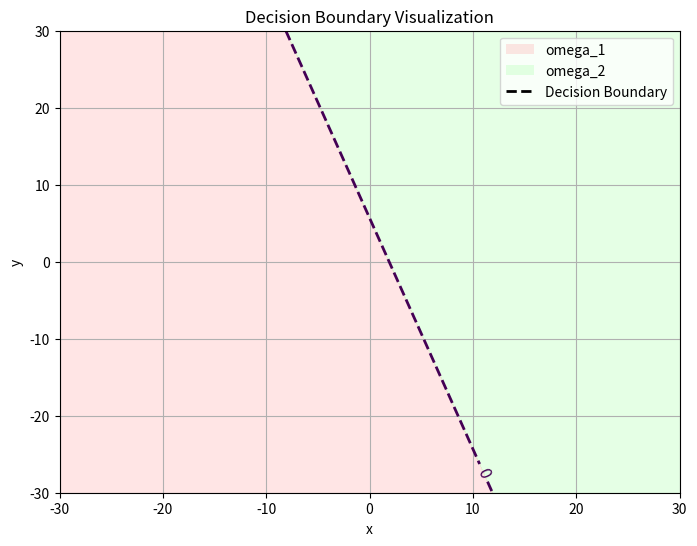

Generate this figure with matplotlib:
import numpy as np
import matplotlib.pyplot as plt
from matplotlib.patches import Patch
from matplotlib.lines import Line2D

# 示例函数（根据你的实际函数修改）
def decision_function(x, y):
    return np.exp(6 * x + 2 * y - 10) - 4  # 例如，决策边界是 x + 2y - 1 = 0

# 生成数据网格
x_min, x_max = -30, 30
y_min, y_max = -30, 30
xx, yy = np.meshgrid(np.linspace(x_min, x_max, 2000),
                     np.linspace(y_min, y_max, 2000))

# 计算每个网格点的决策值
Z = decision_function(xx, yy)

# 创建画布
plt.figure(figsize=(8, 6))

# 绘制决策边界线（Z=0的等高线）
contour = plt.contour(xx, yy, Z, levels=[0], linewidths=2, linestyles='--')
plt.clabel(contour, inline=True, fontsize=12)  # 添加等高线数值标签

# 根据Z的正负填充不同颜色，alpha为透明度
plt.contourf(xx, yy, Z, levels=[-np.inf, 0, np.inf],
             colors=['#FFAAAA', '#AAFFAA'], alpha=0.3)

# 手动创建图例元素（兼容最新版本）
legend_elements = [
    Patch(facecolor='#FFAAAA', edgecolor='none', alpha=0.3, label='omega_1'),
    Patch(facecolor='#AAFFAA', edgecolor='none', alpha=0.3, label='omega_2'),
    Line2D([0], [0], color='black', linewidth=2, linestyle='--', label='Decision Boundary')
]

# 添加图例和标签
plt.legend(handles=legend_elements, loc='best')
plt.xlabel('x')
plt.ylabel('y')
plt.title('Decision Boundary Visualization')
plt.grid(True)
plt.show()